The GitHub repository Youngjincha/HQCNN_Crack62K contains a labelled image folder "Data" with 2 categories: crack, concrete surface. Examples follow, each with its label.

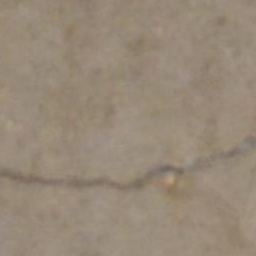
Label: crack

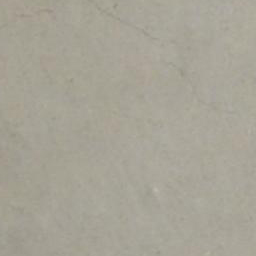
Label: concrete surface

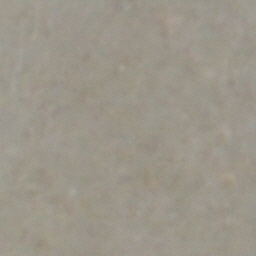
Label: concrete surface

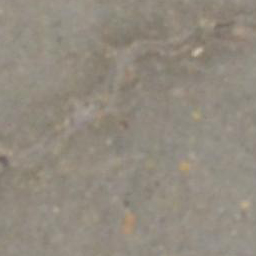
Label: crack

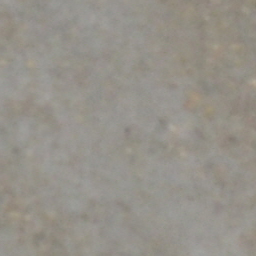
Label: concrete surface

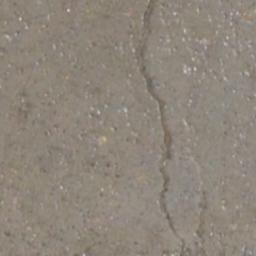
Label: crack
